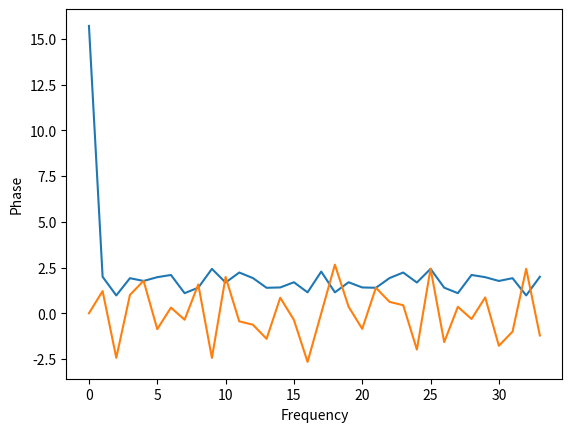

The script that saved this image:
import numpy as np
import warnings
from matplotlib import MatplotlibDeprecationWarning
import matplotlib.pyplot as plt
import time

warnings.filterwarnings("ignore", category=MatplotlibDeprecationWarning)

def fourier_coefficient(x, k):
    N = len(x)
    Ak = np.sum(x * np.cos(2*np.pi*k*np.arange(N)/N))
    Bk = np.sum(x * np.sin(2*np.pi*k*np.arange(N)/N))
    Ck = Ak - 1j*Bk
    num_ops = 4 * N  # кількість операцій
    return Ck, num_ops

def discrete_fourier_transform(x):
    N = len(x)
    C = np.zeros(N, dtype=np.complex128)
    total_ops = 0  # лічильник загальної кількості операцій
    for k in range(N):
        C[k], num_ops = fourier_coefficient(x, k)
        total_ops += num_ops
    print(f"Total number of operations: {total_ops}")
    return C

# генеруємо масив випадкових даних
x = np.random.rand(34)

# замір часу на початку
start_time = time.time()

# обчислюємо ДПФ
C = discrete_fourier_transform(x)

# обчислення спектру амплітуд
amplitude_spectrum = abs(C)

# обчислення спектру фаз
phase_spectrum = np.angle(C)

# побудова графіку спектру амплітуд
plt.plot(amplitude_spectrum)
plt.xlabel('Frequency')
plt.ylabel('Amplitude')
plt.show()

# побудова графіку спектру фаз
plt.plot(phase_spectrum)
plt.xlabel('Frequency')
plt.ylabel('Phase')
plt.show()

# вивід результатів та часу виконання
for k in range(len(C)):
    print(f"C[{k}] = {C[k]}")

# замір часу в кінці та вивід часу виконання
end_time = time.time()
print(f"Execution time: {end_time - start_time:.5f} seconds")
